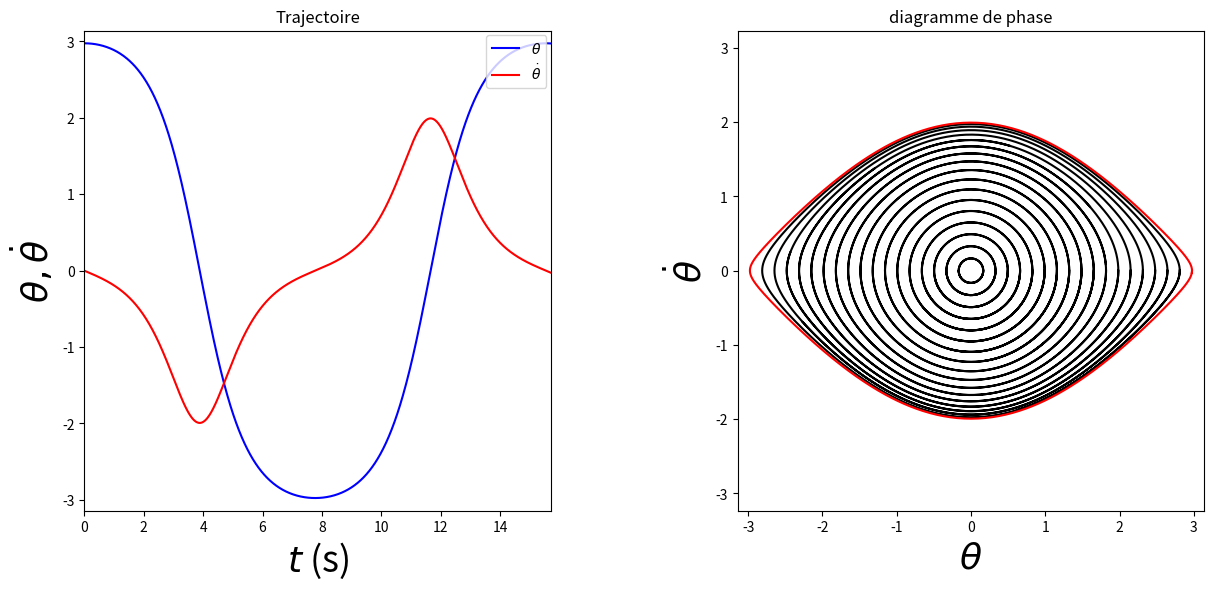
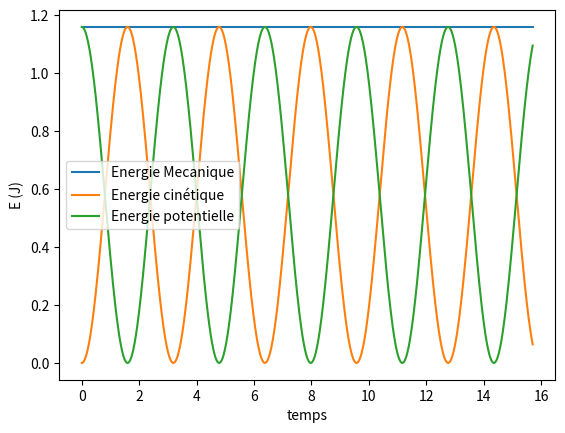

Here is the Python script that generated these plots, in order:
#!/usr/bin/env python3
# -*- coding: utf-8 -*-
"""
Created on Fri Jun 17 19:36:52 2022

@author: thibault
"""

import matplotlib.pyplot as plt
import numpy as np
from scipy.integrate import odeint
from matplotlib.widgets import Slider, Button, RadioButtons, CheckButtons

def simple_pendulum(theta_thetadot, t):
    theta, theta_dot = theta_thetadot
    return [theta_dot, - np.sin(theta)]



t = np.linspace(0, 5 * np.pi, 1000)

theta_init = np.linspace(0, np.pi, 20)

fig = plt.figure(figsize=(14, 6))
plt.subplots_adjust(left   = 0.1,
                    bottom = 0.1,
                    right  = 0.9,
                    top    = 0.9,
                    wspace = 0.4,
                    hspace = 0.5)
gs = fig.add_gridspec(ncols=2, nrows=1)
ax_t = fig.add_subplot(gs[0,0])
ax_p = fig.add_subplot(gs[0,1])
# axT = plt.axes([0.45, 0.8, .1, 0.03], facecolor='white')
# sl_theta0 = Slider(axT, '$T_{ini}$(K)', 0, np.pi, 10*np.pi/19, valstep=np.pi/19)  
theta_traj=18*np.pi/19

i=0
for theta_0 in theta_init:
    sol = odeint(simple_pendulum, (theta_0, 0), t).T

    ax_p.plot(sol[0,:], sol[1,:],'k-')
    
    if theta_0==theta_traj:
        ax_t.plot(t, sol[0,:],'b-',label=u"$\\theta$")
        ax_t.plot(t, sol[1,:],'r-',label=u"$\dot{\\theta}$")
        ax_p.lines[i].set_color('red')
        
    i = i+1

ax_t.set_xlabel(u'$t$ (s)', fontsize=26)
ax_t.set_ylabel(r'$\theta, \dot{\theta}$', fontsize=26)
ax_t.legend(bbox_to_anchor=(.99, .99),loc='upper right', borderaxespad=0.)

ax_t.set_xlim(0, 5*np.pi)
ax_t.set_ylim(-np.pi, np.pi)
ax_t.title.set_text('Trajectoire')

ax_p.set_xlabel(u'$\\theta$', fontsize=26)
ax_p.set_ylabel(u'$\dot{\\theta}$', fontsize=26)
ax_p.axis('equal')
ax_p.set_xlim(-np.pi, np.pi)
ax_p.set_ylim(-2, 2)
ax_p.title.set_text('diagramme de phase')

# def update(val):
#     if theta_0==sl_theta0.val:
#         sol2 = odeint(simple_pendulum, (sl_theta0.val, 0), t).T
#         ax_t.lines[0].set_ydata(sol2[0])
#         ax_t.lines[1].set_ydata(sol2[1])
#         for i in range (0,20):
#             if theta_0[i]==sl_theta0.val:
#                 j=i
#         ax_p.lines[:].set_color('black')
#         ax_p.lines[i].set_color('red')
#     plt.draw()
    
# sl_theta0.on_changed(update)
m=100E-3
l = 9.81
g = 9.81

theta_0=theta_init[3]
sol = odeint(simple_pendulum, (theta_0, 0), t).T
Ec = 0.5*m*(l*sol[1,:])**2
Ep = m*g*l*(1-np.cos(sol[0,:]))
Em = Ec+Ep
plt.figure()
plt.plot(t,Em, label='Energie Mecanique')
plt.plot(t,Ec, label='Energie cinétique')
plt.plot(t,Ep, label='Energie potentielle')
plt.xlabel('temps')
plt.ylabel('E (J)')
plt.legend()
plt.show()

